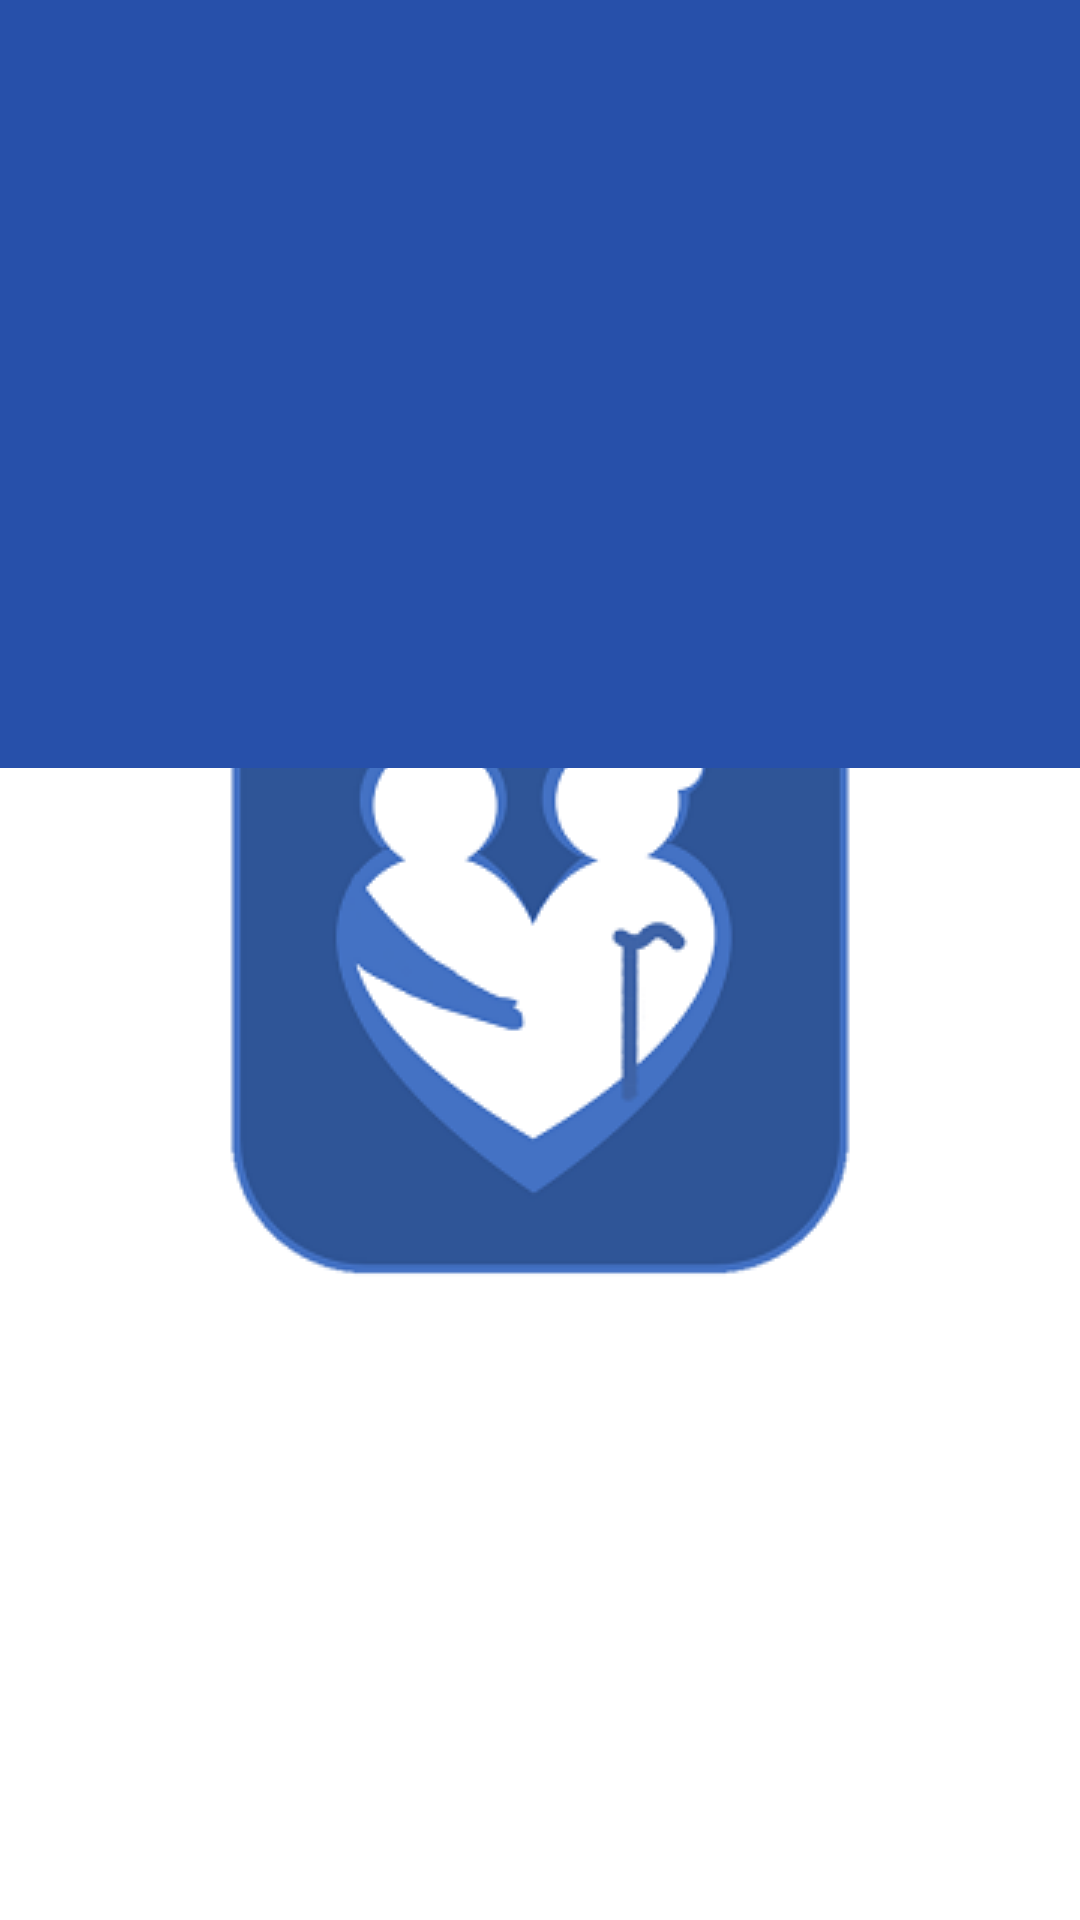

Produce the Android XML layout that renders to this screen, including the resource entries it uses.
<!-- AndroidManifest.xml: application theme AppTheme.Launcher -->
<!-- res/layout/fragment_favorites.xml -->
<?xml version="1.0" encoding="utf-8"?>
<layout xmlns:android="http://schemas.android.com/apk/res/android"
    xmlns:app="http://schemas.android.com/apk/res-auto"
    xmlns:tools="http://schemas.android.com/tools">
    <androidx.coordinatorlayout.widget.CoordinatorLayout
        android:layout_width="match_parent"
        android:layout_height="match_parent"
        android:fitsSystemWindows="true"
        tools:context=".ScrollingActivity">

        <com.google.android.material.appbar.AppBarLayout
            android:id="@+id/appBarLayout"
            android:layout_width="match_parent"
            android:layout_height="256dp"
            android:theme="@style/ThemeOverlay.AppCompat.Dark.ActionBar">



            <com.google.android.material.appbar.CollapsingToolbarLayout
                android:id="@+id/toolbar_layout"
                android:layout_width="match_parent"
                android:layout_height="match_parent"
                android:fitsSystemWindows="true"
                app:contentScrim="?attr/colorPrimary"
                app:layout_scrollFlags="scroll|exitUntilCollapsed"
                app:toolbarId="@+id/toolbar">

                <ImageView
                    android:layout_width="match_parent"
                    android:layout_height="match_parent"
                    android:scaleType="centerCrop"
                    app:layout_collapseMode="parallax"
                    app:srcCompat="@drawable/bg4" />


                <androidx.appcompat.widget.Toolbar
                    android:id="@+id/toolbar"
                    android:layout_width="match_parent"
                    android:layout_height="?attr/actionBarSize"
                    app:titleTextColor="@android:color/white"/>

            </com.google.android.material.appbar.CollapsingToolbarLayout>
        </com.google.android.material.appbar.AppBarLayout>
        <androidx.recyclerview.widget.RecyclerView
            android:id="@+id/recyclerView"
            android:layout_width="match_parent"
            android:layout_height="wrap_content"
            app:layout_behavior="@string/appbar_scrolling_view_behavior"/>

    </androidx.coordinatorlayout.widget.CoordinatorLayout>
</layout>
<!-- resources referenced by this layout -->
<resources>
  <style name="AppTheme.Launcher">
      <item name="android:windowBackground">@drawable/launch_screen</item>
      
      
      </style>
  <!-- drawable launch_screen (drawable) -->
  <?xml version="1.0" encoding="utf-8"?>
  <layer-list xmlns:android="http://schemas.android.com/apk/res/android" android:opacity="opaque">
  
      
      <item android:drawable="@android:color/white"/>
  
      
      <item>
  
          <bitmap
              android:src="@drawable/logo_small"
              android:gravity="center"/>
  
      </item>
  
  </layer-list>
  <!-- drawable logo_small: png bitmap (drawable, 17703 bytes) -->
</resources>
